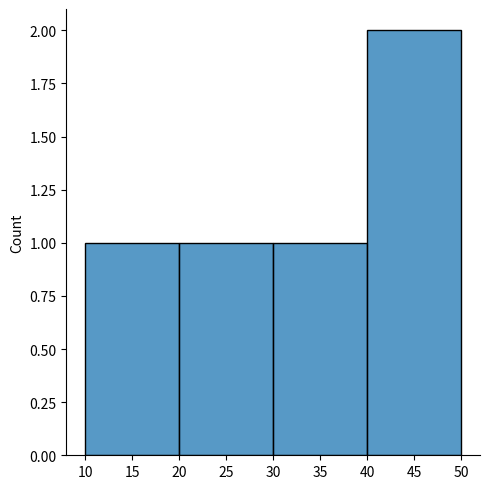

The matplotlib source for this figure:
import matplotlib.pyplot as plt
import seaborn as sns

sns.displot([10, 20, 30, 40, 50])

plt.show()
